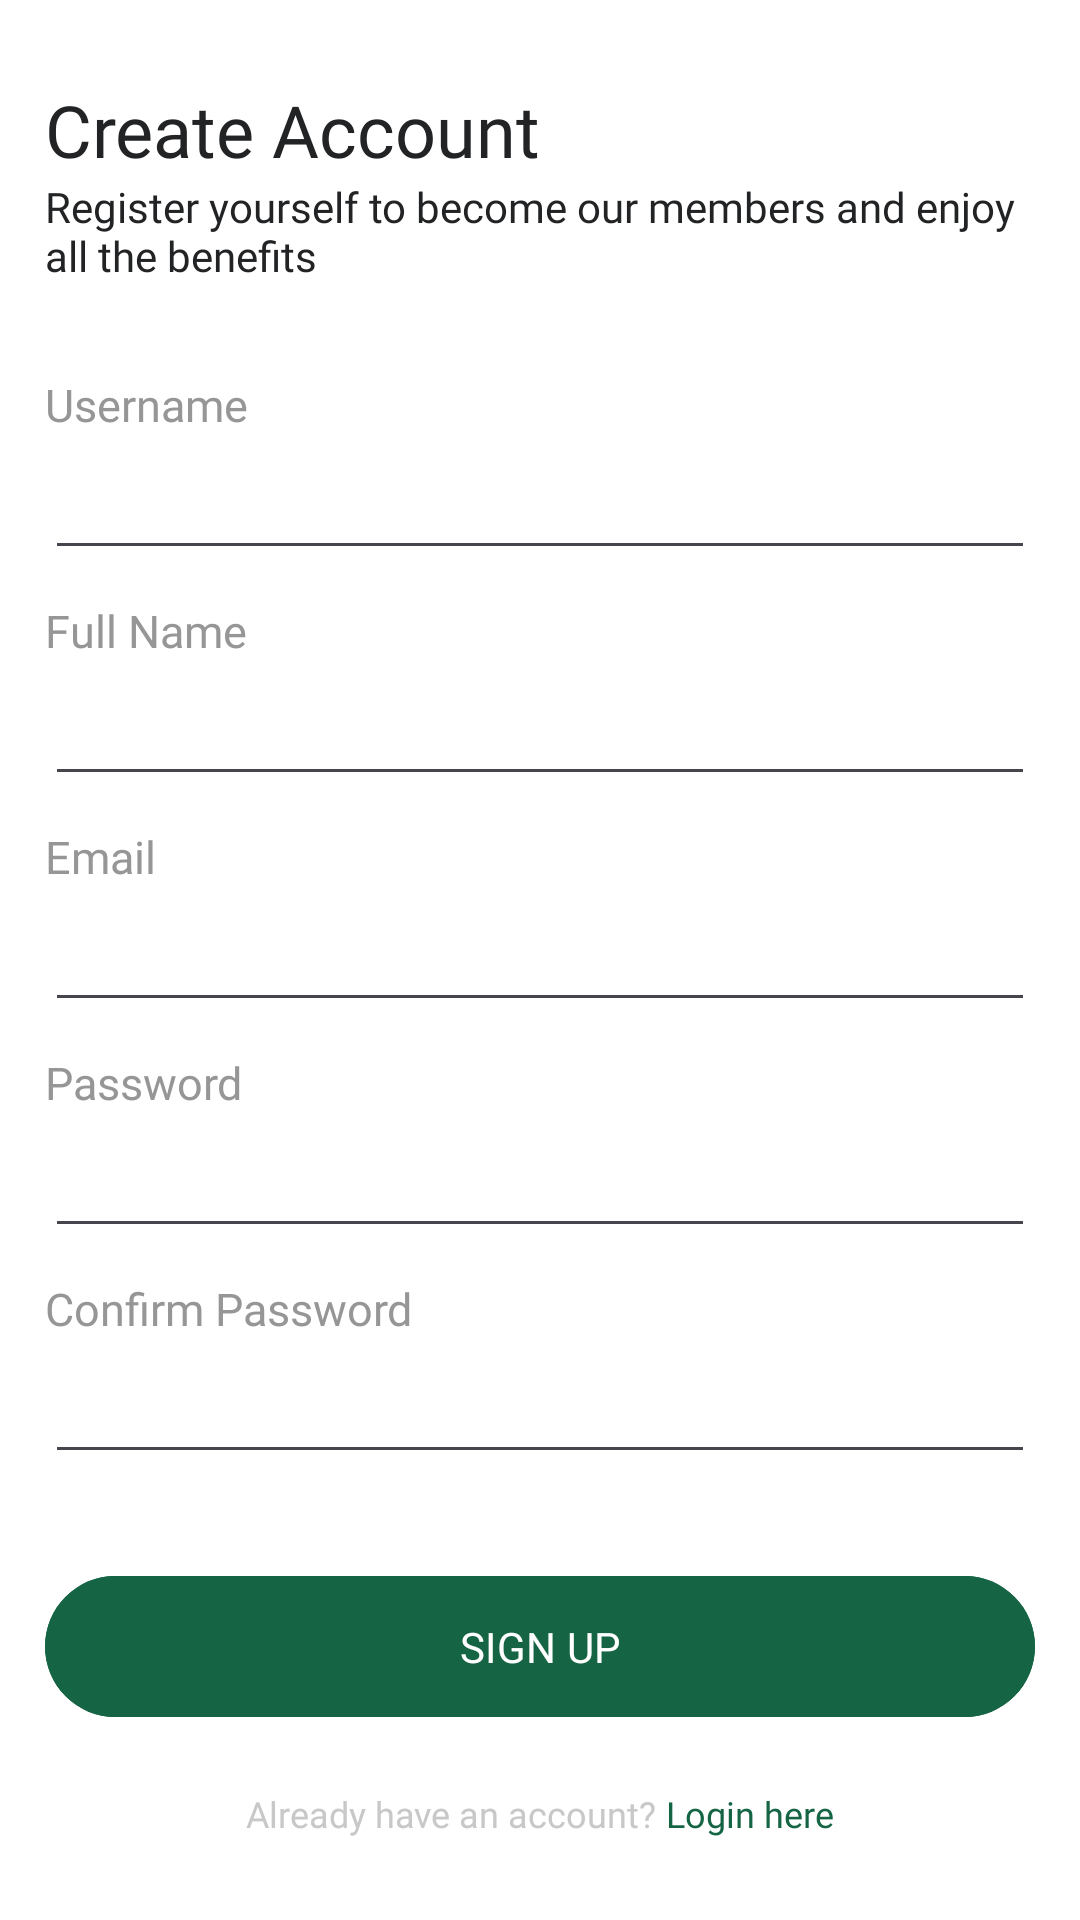

Layout XML and referenced resources for this Android screen:
<!-- AndroidManifest.xml: application theme Theme.EzemKofiV2 -->
<!-- res/layout/activity_register_screen.xml -->
<?xml version="1.0" encoding="utf-8"?>
<RelativeLayout xmlns:android="http://schemas.android.com/apk/res/android"
    xmlns:app="http://schemas.android.com/apk/res-auto"
    xmlns:tools="http://schemas.android.com/tools"
    android:id="@+id/main"
    android:layout_width="match_parent"
    android:layout_height="match_parent"
    android:background="@color/white"
    tools:context=".MainActivity">

    <ImageView
        android:layout_width="120dp"
        android:layout_height="50dp"
        android:src="@drawable/logo_with_icon"
        android:layout_centerHorizontal="true"
        android:layout_marginTop="10dp"/>

    <LinearLayout
        android:layout_width="match_parent"
        android:layout_height="wrap_content"
        android:layout_centerInParent="true"
        android:orientation="vertical">

        <TextView
            android:layout_width="wrap_content"
            android:layout_height="wrap_content"
            android:text="Create Account"
            android:fontFamily="@font/poppins_bold"
            android:textSize="24sp"
            android:layout_marginHorizontal="15dp"
            android:textColor="@color/black"/>

        <TextView
            android:layout_width="match_parent"
            android:layout_height="wrap_content"
            android:text="Register yourself to become our members and enjoy all the benefits"
            android:layout_marginHorizontal="15dp"
            android:textColor="@color/black"
            android:textSize="14sp"
            android:fontFamily="@font/poppins_medium"/>

        <TextView
            android:layout_width="match_parent"
            android:layout_height="wrap_content"
            android:layout_marginHorizontal="15dp"
            android:text="Username"
            android:fontFamily="@font/poppins_medium"
            android:textColor="@color/gray"
            android:textSize="15sp"
            android:layout_marginTop="30dp"/>

        <EditText
            android:id="@+id/etUsername"
            android:layout_width="match_parent"
            android:layout_height="45dp"
            android:layout_marginHorizontal="15dp"
            android:paddingLeft="2dp"
            android:inputType="text"
            android:fontFamily="@font/poppins_medium"
            android:textColor="@color/black"
            android:textSize="14sp"/>

        <TextView
            android:layout_width="match_parent"
            android:layout_height="wrap_content"
            android:layout_marginHorizontal="15dp"
            android:text="Full Name"
            android:fontFamily="@font/poppins_medium"
            android:textColor="@color/gray"
            android:textSize="15sp"
            android:layout_marginTop="10dp"/>

        <EditText
            android:id="@+id/etFullname"
            android:layout_width="match_parent"
            android:layout_height="45dp"
            android:layout_marginHorizontal="15dp"
            android:paddingLeft="2dp"
            android:inputType="text"
            android:fontFamily="@font/poppins_medium"
            android:textColor="@color/black"
            android:textSize="14sp"/>

        <TextView
            android:layout_width="match_parent"
            android:layout_height="wrap_content"
            android:layout_marginHorizontal="15dp"
            android:text="Email"
            android:fontFamily="@font/poppins_medium"
            android:textColor="@color/gray"
            android:textSize="15sp"
            android:layout_marginTop="10dp"/>

        <EditText
            android:id="@+id/etEmail"
            android:layout_width="match_parent"
            android:layout_height="45dp"
            android:layout_marginHorizontal="15dp"
            android:paddingLeft="2dp"
            android:inputType="textEmailAddress"
            android:fontFamily="@font/poppins_medium"
            android:textColor="@color/black"
            android:textSize="14sp"/>

        <TextView
            android:layout_width="match_parent"
            android:layout_height="wrap_content"
            android:layout_marginHorizontal="15dp"
            android:text="Password"
            android:fontFamily="@font/poppins_medium"
            android:textColor="@color/gray"
            android:textSize="15sp"
            android:layout_marginTop="10dp"/>

        <EditText
            android:id="@+id/etPassword"
            android:layout_width="match_parent"
            android:layout_height="45dp"
            android:layout_marginHorizontal="15dp"
            android:paddingLeft="2dp"
            android:inputType="textPassword"
            android:fontFamily="@font/poppins_medium"
            android:textColor="@color/black"
            android:textSize="14sp"/>

        <TextView
            android:layout_width="match_parent"
            android:layout_height="wrap_content"
            android:layout_marginHorizontal="15dp"
            android:text="Confirm Password"
            android:fontFamily="@font/poppins_medium"
            android:textColor="@color/gray"
            android:textSize="15sp"
            android:layout_marginTop="10dp"/>

        <EditText
            android:id="@+id/etConfirmPassword"
            android:layout_width="match_parent"
            android:layout_height="45dp"
            android:layout_marginHorizontal="15dp"
            android:paddingLeft="2dp"
            android:inputType="textPassword"
            android:fontFamily="@font/poppins_medium"
            android:textColor="@color/black"
            android:textSize="14sp"/>

        <com.google.android.material.button.MaterialButton
            android:id="@+id/btn"
            android:layout_width="match_parent"
            android:layout_height="55dp"
            android:layout_marginHorizontal="15dp"
            android:layout_marginTop="30dp"
            android:backgroundTint="@color/green"
            app:cornerRadius="100dp"
            android:text="SIGN UP"
            android:fontFamily="@font/poppins_semibold"
            android:textSize="14sp"/>

        <LinearLayout
            android:layout_width="match_parent"
            android:layout_height="wrap_content"
            android:gravity="center_horizontal"
            android:layout_marginTop="20dp"
            android:orientation="horizontal">

            <TextView
                android:layout_width="wrap_content"
                android:layout_height="wrap_content"
                android:text="Already have an account? "
                android:fontFamily="@font/poppins_semibold"
                android:textColor="@color/lightGray"
                android:textSize="12sp"/>

            <TextView
                android:id="@+id/tvLogin"
                android:layout_width="wrap_content"
                android:layout_height="wrap_content"
                android:text="Login here"
                android:fontFamily="@font/poppins_semibold"
                android:textColor="@color/green"
                android:textSize="12sp"/>


        </LinearLayout>


    </LinearLayout>

</RelativeLayout>
<!-- resources referenced by this layout -->
<resources>
  <color name="black">#222325</color>
  <color name="gray">#969696</color>
  <color name="green">#156545</color>
  <color name="lightGray">#C8C8C8</color>
  <color name="white">#FFFFFFFF</color>
  <style name="Theme.EzemKofiV2" parent="Base.Theme.EzemKofiV2" />
  <style name="Base.Theme.EzemKofiV2" parent="Theme.Material3.DayNight.NoActionBar">
          
          
      </style>
</resources>
